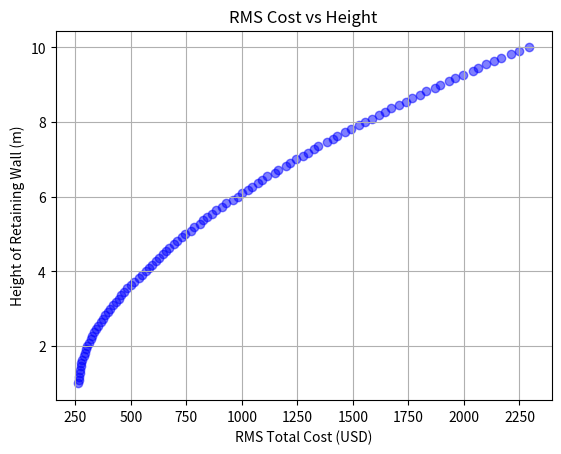
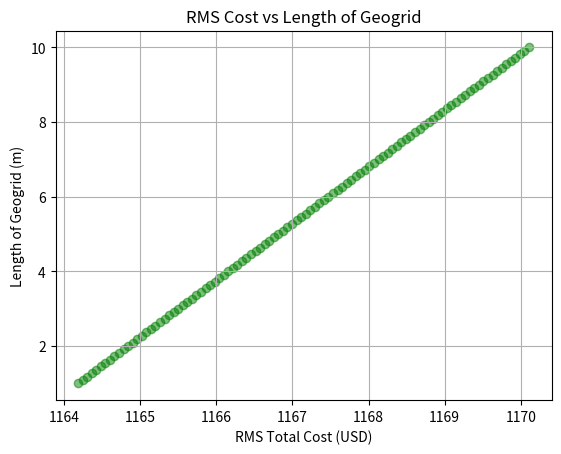
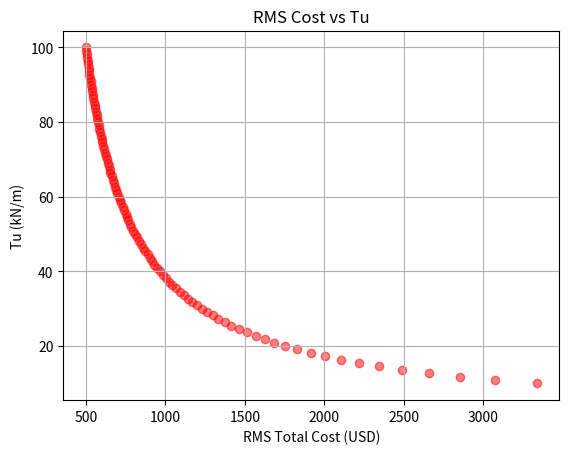

The matplotlib source for these figures, in order:
import numpy as np
import matplotlib.pyplot as plt

def func(x):
    length = x[0]
    Tu = x[1]
    h = x[2]
    PI = 22/7  # pi = 3.1415926
    G = 9.81  # g: acceleration due to gravity
    HE = 0.45  # Minimum embedment depth = 0.45mts.
    FI_F = 34.0 * (PI/180.0)  # Internal friction angle for fill
    GAMMA_F = 20  # Unit weight of fill
    FI_B = 30.0 * (PI/180.0)  # Internal friction angle for backfill
    GAMMA_B = 18  # Unit weight of backfill
    S_MIN = 0.2  # Minimum spacing between reinforcement
    LE_MIN = 1.0  # Minimum embedment length of reinforcement
    # Minimum recommended safety factors
    FS_OVD = 2.0  # Overturning
    FS_SLD = 1.5  # Sliding
    FS_BCD = 2.0  # Bearing capacity
    FS_ECD = 1.0  # Eccentricity
    FS_STD = 1.5  # Reinforcement strength
    FS_PLD = 2.0  # Reinforcement pullout
    TA_MIN = 30  # Allowable minimum tensile strength of geosynthetic
    TA_MAX = 60  # Allowable maximum tensile strength of geosynthetic
    # Surcharge details
    BETA1 = 0.0 * (PI/180.0)  # Backfill slope angle
    QS = 0  # Surcharge
    ALPHA_C = 0.05  # Horizontal peak seismic coefficient
    # Cost factors - for leveling pad in dollar
    CO1 = 10  # Levelling pad
    CO2 = 3  # Wall fill dollar per 1000kg
    CO4 = 60  # MCU face limit
    # Engg. & testing cost
    CO5_GX = 10  # Geotextile wall
    CO5_GD = 10  # Geogrid wall
    CO6 = 50  # Installation cost

    Kae = (np.cos(BETA1) * (np.cos(BETA1) - np.sqrt(np.cos(BETA1)**2 - np.cos(FI_B)**2))) / (np.cos(BETA1) + np.sqrt(np.cos(BETA1)**2 - np.cos(FI_B)**2))
    Kai = (np.cos(BETA1) * (np.cos(BETA1) - np.sqrt(np.cos(BETA1)**2 - np.cos(FI_F)**2))) / (np.cos(BETA1) + np.sqrt(np.cos(BETA1)**2 - np.cos(FI_F)**2))
    hd = h + HE
    theta = (PI / 4) + (0.5 * FI_F)
    l_min = LE_MIN + (hd * np.tan(theta))
    l_min = np.where(l_min < (0.7 * hd), 0.7 * hd, l_min)
    F1 = GAMMA_F * hd * length
    LA1 = length / 2.0
    M1 = F1 * LA1
    F2 = QS * length
    LA2 = length / 2.0
    M2 = F2 * LA2
    F3 = 0.5 * Kae * GAMMA_B * hd * hd
    LA3 = hd / 3.0
    M3 = F3 * LA3
    F4 = Kae * QS * hd
    LA4 = hd / 2.0
    M4 = F4 * LA4
    F5 = 0.375 * ALPHA_C * GAMMA_B * hd * hd
    LA5 = 0.6 * hd
    M5 = F5 * LA5
    F6 = 0.5 * ALPHA_C * GAMMA_F * hd * length
    LA6 = hd / 2.0
    M6 = F6 * LA6
    MR = M1 + M2
    MO = M3 + M4 + M5 + M6
    FS_over = MR / MO
    sum_V = F1 + F2
    sum_H = F3 + F4 + F5 + F6
    delta = (2.0 / 3.0) * FI_F
    SR = sum_V * np.tan(delta)
    FS_slid = SR / sum_H
    e = (length / 2) - ((MR - MO) / sum_V)  # e: eccentricity
    FS_ecc = (length / 6.0) / e
    q_max = (sum_V / length) * (1.0 + ((6.0 * e) / length))
    Nq = (np.tan((PI / 4.0) + (FI_F / 2.0))) ** 2 * np.exp(PI * np.tan(FI_F))
    Nc = (Nq - 1) / np.tan(FI_F)
    Nf = 2.0 * (Nq + 1.0) * np.tan(FI_F)
    psi = np.arctan(sum_H / sum_V) * (180.0 / PI)  # psi: angle that resultant makes with vertical
    Fci = Fqi = (1.0 - (psi / 90.0)) ** 2
    Fri = (1.0 - (psi / (FI_F * 180.0 / PI))) ** 2
    q_nu = 0.5 * GAMMA_F * Nf * (length - 2.0 * e) * Fri + QS * Nq * Fqi  # q_nu: net ultimate bearing capacity
    FS_bear = q_nu / q_max
    Td = Tu / FS_STD  # Td: safe design strength of geosynthetic
    P_lat = 0.5 * Kae * GAMMA_F * hd * hd + Kae * QS * hd
    nl = np.ceil(P_lat / Td)
    cost1 = CO1 + (CO2 * (GAMMA_F * hd * length) / 1000)
    cost2 = CO4 * nl
    cost3 = CO5_GD + CO6
    total_cost = cost1 + cost2 + cost3

    return np.array([total_cost*2, abs(h), length])




import numpy as np
import matplotlib.pyplot as plt

# Define the range of values for x
x1_range = np.linspace(1, 10, 100)
x2_range = np.linspace(10, 100, 100)
x3_range = np.linspace(1, 10, 100)

# Create a meshgrid of the x values
X1, X2, X3 = np.meshgrid(x1_range, x2_range, x3_range)

# Evaluate the function for each combination of x values
Z1, Z2, Z3 = func([X1, X2, X3])

# Flatten the Z1, Z2, and Z3 arrays
Z1_flat = Z1.ravel()
Z2_flat = Z2.ravel()
Z3_flat = Z3.ravel()

# Compute the RMS cost for each height
unique_heights = np.unique(Z2_flat)
rms_costs_height = []
for height in unique_heights:
    rms_costs_height.append(np.sqrt((Z1_flat[Z2_flat == height]**2).mean()))
rms_costs_height = np.array(rms_costs_height)

# Compute the RMS cost for each length of geogrid
unique_lengths = np.unique(Z3_flat)
rms_costs_length = []
for length in unique_lengths:
    rms_costs_length.append(np.sqrt((Z1_flat[Z3_flat == length]**2).mean()))
rms_costs_length = np.array(rms_costs_length)

# Compute the RMS cost for each Tu value
unique_tus = np.unique(X2.ravel())
rms_costs_tu = []
for tu in unique_tus:
    rms_costs_tu.append(np.sqrt((Z1_flat[(X2.ravel() == tu)]**2).mean()))
rms_costs_tu = np.array(rms_costs_tu)

# 1. Plot height (on y) vs RMS cost (on x)
plt.figure()
plt.scatter(rms_costs_height, unique_heights, marker='o', color='b', alpha=0.5)
plt.xlabel('RMS Total Cost (USD)')
plt.ylabel('Height of Retaining Wall (m)')
plt.title('RMS Cost vs Height')
plt.grid(True)
plt.show()

# 2. Plot Length of geogrid (on y) vs RMS cost (on x)
plt.figure()
plt.scatter(rms_costs_length, unique_lengths, marker='o', color='g', alpha=0.5)
plt.xlabel('RMS Total Cost (USD)')
plt.ylabel('Length of Geogrid (m)')
plt.title('RMS Cost vs Length of Geogrid')
plt.grid(True)
plt.show()

# 3. Plot RMS cost (on x) vs Tu (on y)
plt.figure()
plt.scatter(rms_costs_tu, unique_tus, marker='o', color='r', alpha=0.5)
plt.xlabel('RMS Total Cost (USD)')
plt.ylabel('Tu (kN/m)')
plt.title('RMS Cost vs Tu')
plt.grid(True)
plt.show()